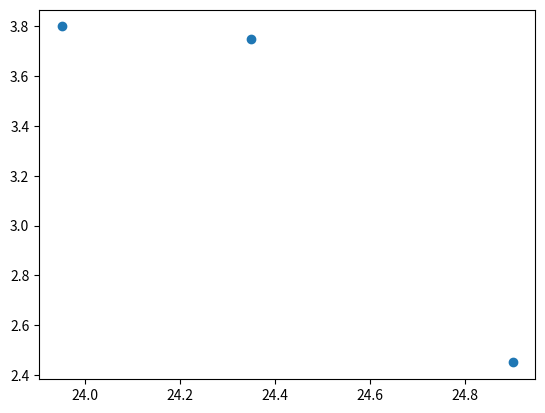

Write the Python code that produced this figure.
# Example for the visualization of measurement points
import matplotlib.pyplot as plt
# You may use the numpy.nan object as a placeholder for values that you have 
# not measured, yet
from numpy import nan, array
# This is an example from the lab experiment "Kreisel" (Spinner): The following 
# values are saved in three columns of the the array a: 
# - spinner revolution frequency, at which you want to start the measurement 
#   (in Hz); 
# - spinner revolution frequency, at which you stopped the measurement (in Hz); 
# - precession periode (in s).
# 
# ---Values have been made up for this example--- 
a = array([
    25.0, 24.8, 2.45,
    24.5, 24.2, 3.75,
    24.0, 23.9, 3.80,
    23.5, nan, nan,
    22.5, nan, nan,
    22.0, nan, nan,
    21.5, nan, nan,
    21.0, nan, nan,
   # This array has 8 lines and 3 columns
]).reshape(8,3)
# In the following line each column is saved into a an individual numpy array 
# (via the numpy view)
a0, a1, a2 = a[0:,0], a[0:,1], a[0:,2]
# The matplotlib scatter plot ignores nan entries. All other entries are 
# displayed. 
#
# In the example above the arithmetic mean from the rotation frequency of the 
# spinner at (a0) starting and (a1) stopping time is built and the (a2) 
# precession periode of the spinner is plotted against this mean. This scatter 
# plot is meant for a quick check of the quality of the measurement points 
# only. For the final evaluation of the lab experiment you may use tools, which 
# are better suited for statistical parameter estimation, like e.g. kafe2.
plt.scatter((a0+a1)/2, a2)